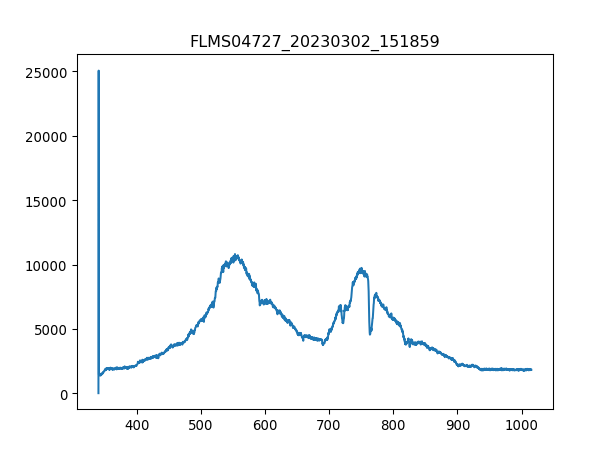

The table this chart was drawn from, first rows:
3.403020900000000211e+02, 1.638374999999999915e+01
3.406731879873454432e+02, 2.506245642857142957e+04
3.410442561190431547e+02, 1.509645535714285643e+03
3.414152943795855890e+02, 1.411343035714285634e+03
3.417863027534650087e+02, 1.399640357142857056e+03
3.421572812251738469e+02, 1.479218571428571522e+03
3.425282297792044233e+02, 1.411343035714285634e+03
3.428991484000489436e+02, 1.509645535714285643e+03
3.432700370722000116e+02, 1.416024107142857247e+03
3.436408957801497763e+02, 1.434748392857142790e+03
3.440117245083906141e+02, 1.418364642857142826e+03
3.443825232414149013e+02, 1.472196964285714330e+03
3.447532919637149575e+02, 1.451132142857142753e+03
3.451240306597831591e+02, 1.437088928571428596e+03
3.454947393141118823e+02, 1.479218571428571522e+03
3.458654179111932763e+02, 1.537731964285714184e+03
3.462360664355199447e+02, 1.549434642857142762e+03
3.466066848715840365e+02, 1.558796785714285761e+03
3.469772732038780418e+02, 1.575180535714285725e+03
3.473478314168941665e+02, 1.586883214285714303e+03
3.477183594951248438e+02, 1.586883214285714303e+03
3.480888574230623931e+02, 1.589223750000000109e+03
3.484593251851991340e+02, 1.673483035714285734e+03
3.488297627660274429e+02, 1.624331785714285616e+03
3.492001701500396962e+02, 1.753061249999999973e+03
3.495705473217281565e+02, 1.799871964285714284e+03
3.499408942655852570e+02, 1.757742321428571358e+03
3.503112109661031468e+02, 1.818596250000000055e+03
3.506814974077744296e+02, 1.757742321428571358e+03
3.510517535750913680e+02, 1.816255714285714248e+03
3.514219794525462248e+02, 1.895833928571428487e+03
3.517921750246313763e+02, 1.827958392857142826e+03
3.521623402758392558e+02, 1.825617857142857247e+03
3.525324751906620122e+02, 1.842001607142857210e+03
3.529025797535921924e+02, 1.867747499999999945e+03
3.532726539491219455e+02, 1.860725892857142753e+03
3.536426977617438752e+02, 1.858385357142857174e+03
3.540127111759500735e+02, 1.886471785714285716e+03
3.543826941762330307e+02, 1.860725892857142753e+03
3.547526467470850093e+02, 1.874769107142857138e+03
3.551225688729983858e+02, 1.935623035714285606e+03
3.554924605384655933e+02, 1.926260892857142835e+03
3.558623217279787809e+02, 1.944985178571428605e+03
3.562321524260304386e+02, 1.959028392857142762e+03
3.566019526171129428e+02, 1.867747499999999945e+03
3.569717222857184993e+02, 1.944985178571428605e+03
3.573414614163394276e+02, 1.940304107142857220e+03
3.577111699934682747e+02, 1.902855535714285679e+03
3.580808480015972464e+02, 1.980093214285714339e+03
3.584504954252187190e+02, 1.907536607142857065e+03
3.588201122488250689e+02, 1.912217678571428678e+03
3.591896984569085021e+02, 1.872428571428571331e+03
3.595592540339615653e+02, 1.881790714285714330e+03
3.599287789644763507e+02, 1.902855535714285679e+03
3.602982732329454620e+02, 1.888812321428571522e+03
3.606677368238611052e+02, 1.961368928571428569e+03
3.610371697217156566e+02, 1.863066428571428560e+03
3.614065719110013788e+02, 1.928601428571428642e+03
3.617759433762107619e+02, 1.877109642857142944e+03
3.621452841018360118e+02, 1.851363749999999982e+03
3.625145940723696185e+02, 1.823277321428571440e+03
... 1,987 more rows
